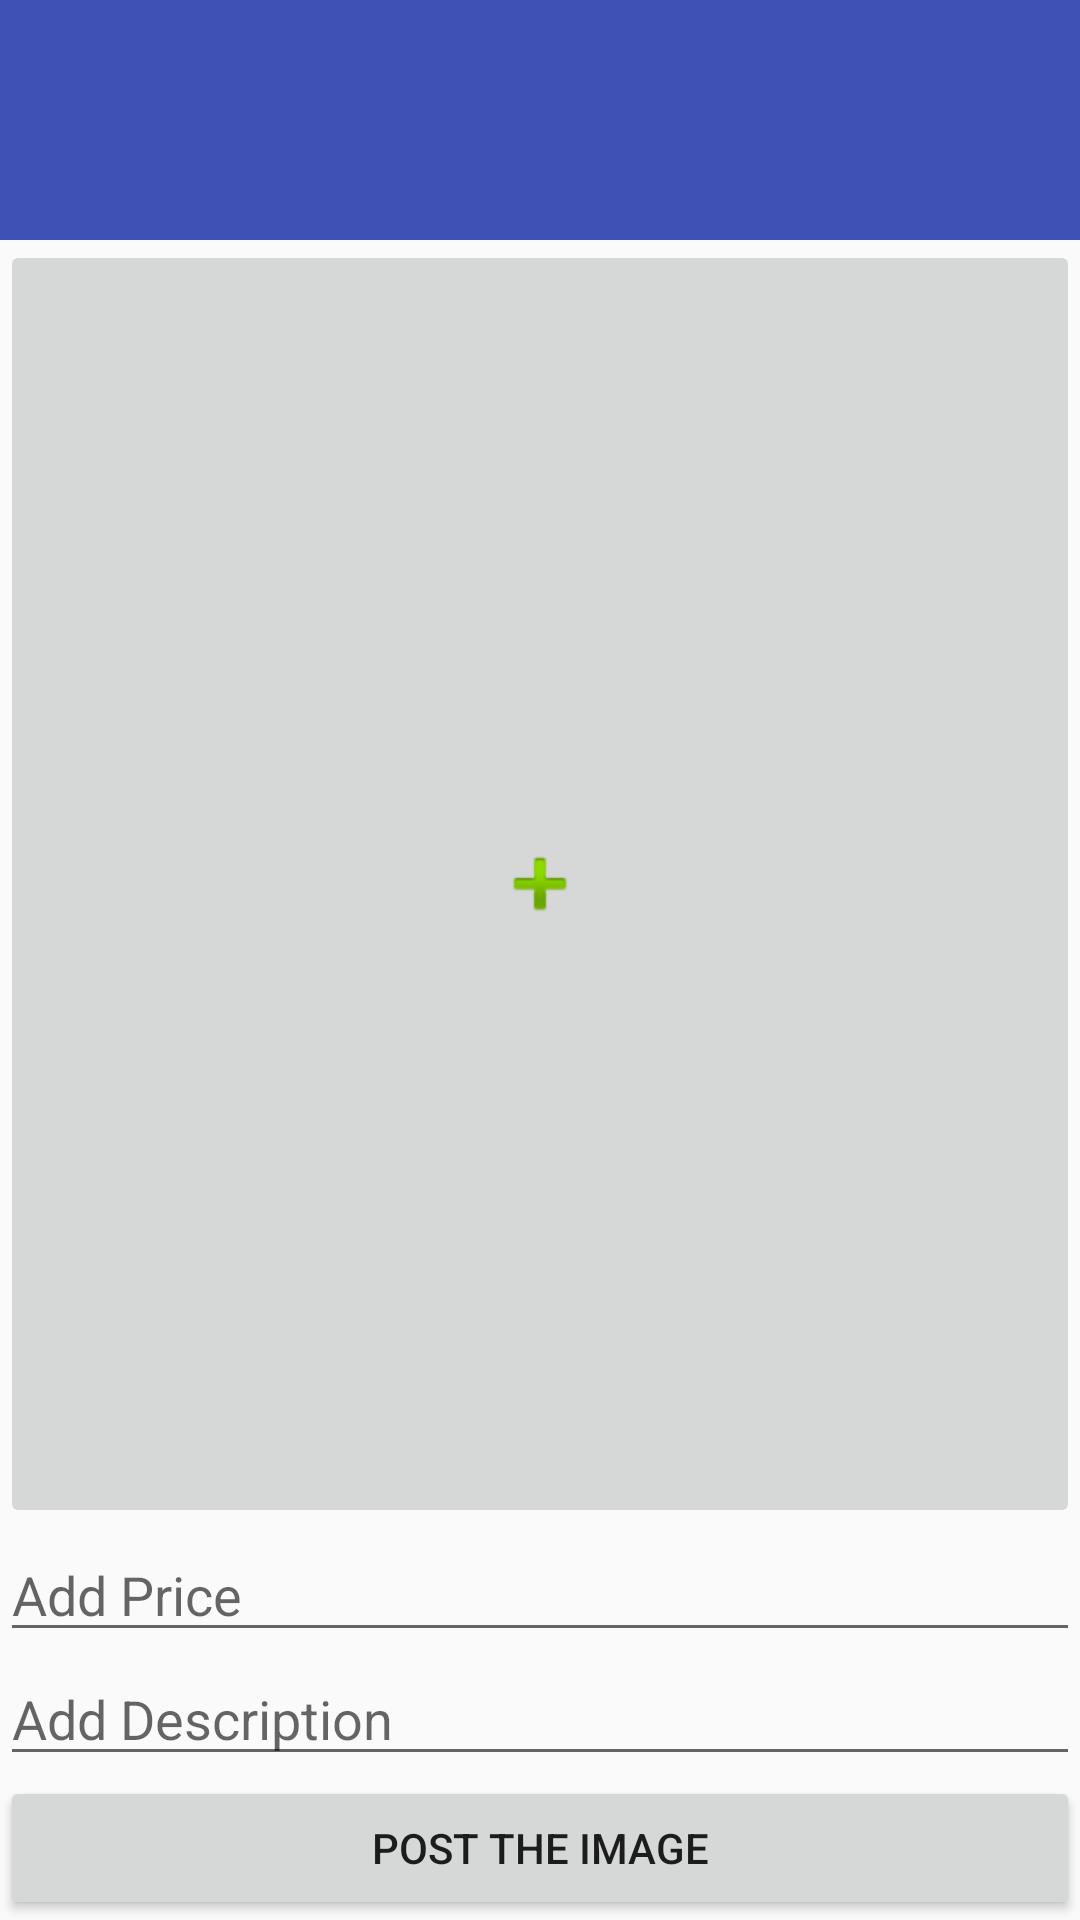

The Android layout XML behind this screen, and the referenced resources:
<!-- AndroidManifest.xml: application theme AppTheme -->
<!-- res/layout/activity_upload_selling_image.xml -->
<?xml version="1.0" encoding="utf-8"?>
<LinearLayout
    xmlns:android="http://schemas.android.com/apk/res/android"
    xmlns:app="http://schemas.android.com/apk/res-auto"
    xmlns:tools="http://schemas.android.com/tools"
    android:layout_width="match_parent"
    android:layout_height="match_parent"
    tools:context=".upload_sellingImage"
    android:orientation="vertical">


    <include
        android:id="@+id/selling_include"
        layout="@layout/toolbar_layout"/>
    <ImageButton
        android:id="@+id/image"
        android:layout_width="match_parent"
        android:layout_height="0dp"
        android:layout_weight="1"
        android:src="@android:drawable/ic_input_add"
        android:onClick="btnimage"
        android:contentDescription="@string/todo" />
    <EditText
        android:id="@+id/price"
        android:layout_width="match_parent"
        android:layout_height="wrap_content"
        android:ems="10"
        android:hint="@string/add_price"
        android:inputType="number"
        />
    <EditText
        android:id="@+id/discription"
        android:layout_width="match_parent"
        android:layout_height="wrap_content"
        android:ems="10"
        android:hint="@string/add_discription"
        android:inputType="textMultiLine"
        />
    <Button
        android:id="@+id/insert"
        android:layout_width="match_parent"
        android:layout_height="wrap_content"
        android:text="@string/post_the_image"
        />
</LinearLayout>
<!-- res/layout/toolbar_layout.xml (included above) -->
<?xml version="1.0" encoding="utf-8"?>
<android.support.v7.widget.Toolbar
    xmlns:android="http://schemas.android.com/apk/res/android"
    android:id="@+id/toolbar"
    android:layout_width="match_parent"
    android:layout_height="80dp"
    android:background="@color/colorPrimary"
    android:paddingTop="@dimen/app_bar_top_padding"
    android:theme="@style/ThemeOverlay.AppCompat.Dark.ActionBar">

</android.support.v7.widget.Toolbar>
<!-- resources referenced by this layout -->
<resources>
  <color name="colorPrimary">#3F51B5</color>
  <dimen name="app_bar_top_padding">0dp</dimen>
  <string name="add_discription">Add Description</string>
  <string name="add_price">Add Price</string>
  <string name="post_the_image">Post the image</string>
  <string name="todo">TODO</string>
  <style name="AppTheme" parent="Theme.AppCompat.Light.NoActionBar">
          
  
          <item name="colorPrimary">@color/colorPrimary</item>
          <item name="colorPrimaryDark">@color/colorPrimaryDark</item>
          <item name="colorAccent">@color/colorAccent</item>
      </style>
  <color name="colorPrimaryDark">#303F9F</color>
  <color name="colorAccent">#FF4081</color>
</resources>
